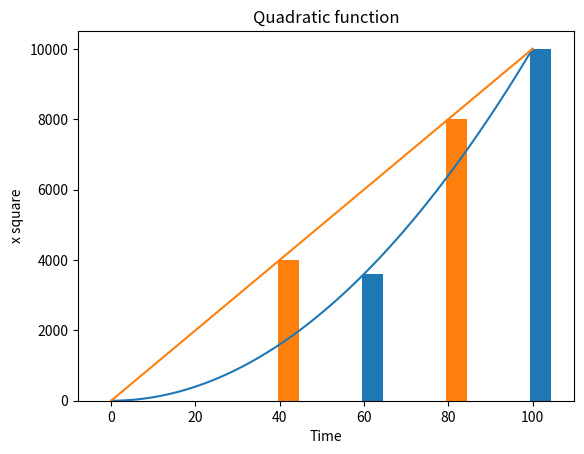

Python code for this plot:
import numpy as np
import matplotlib.pyplot as plot
from matplotlib import style

# style.use("bmh")
print(style.available)
x=np.array(np.linspace(0,100,100))
y=x*x
plot.plot(x,y)
plot.title("Quadratic function")
plot.xlabel("Time")
plot.ylabel("x square")

x1=[0, 100]
y1=[0, 10000]
plot.plot(x1,y1)


x2=[0, 62, 102]
y2=[0, 3604, 10004]

x3=[0, 42, 82]
y3=[0, 4000, 8000]

plot.bar(x2, y2, width=5)
plot.bar(x3, y3, width=5)

plot.show()

